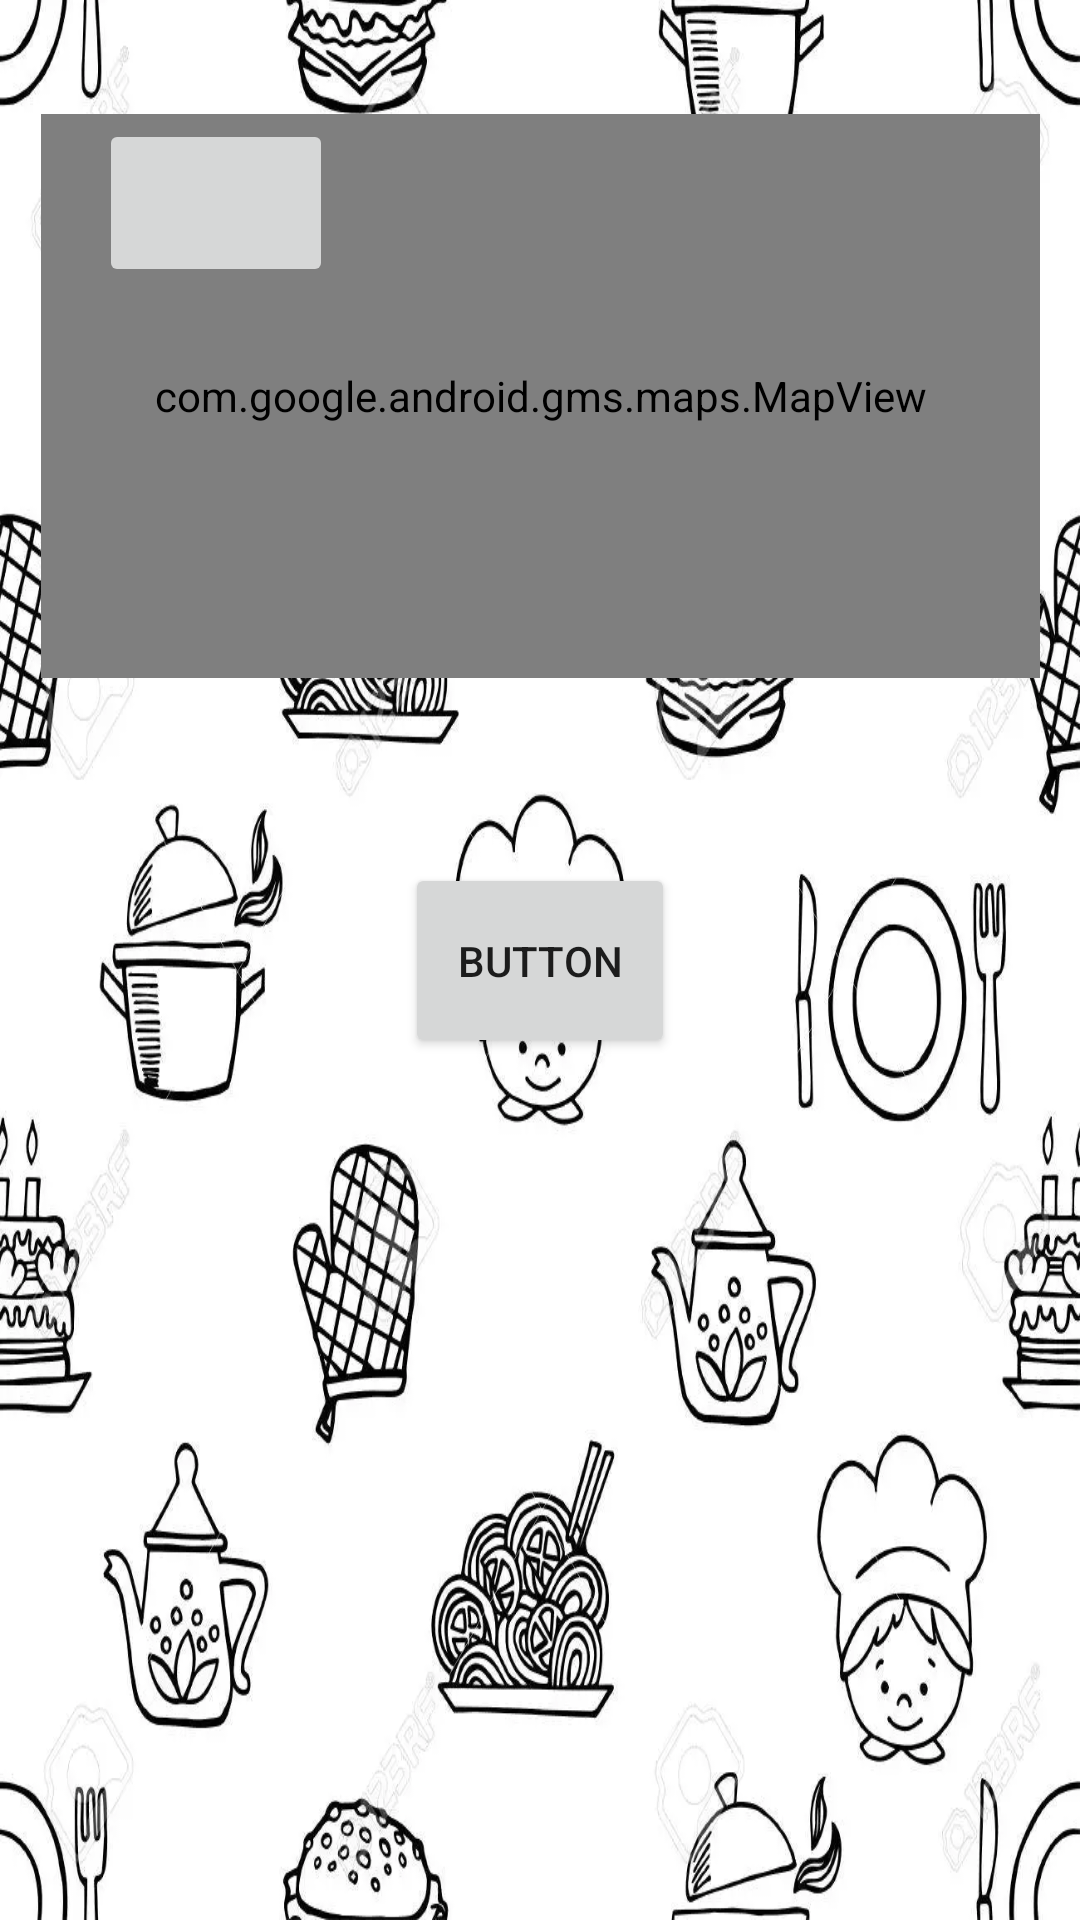

Reconstruct the res/layout file that produces this screen, plus the resources it refers to.
<!-- AndroidManifest.xml: application theme Theme.TFG_DavidQuesada -->
<!-- res/layout/home_activity.xml -->
<?xml version="1.0" encoding="utf-8"?>
<androidx.constraintlayout.widget.ConstraintLayout xmlns:android="http://schemas.android.com/apk/res/android"
    xmlns:app="http://schemas.android.com/apk/res-auto"
    xmlns:tools="http://schemas.android.com/tools"
    android:layout_width="match_parent"
    android:layout_height="match_parent"
    android:background="@drawable/background" >

    <com.google.android.gms.maps.MapView
        android:id="@+id/mapView"
        android:layout_width="333dp"
        android:layout_height="188dp"
        android:clickable="true"
        app:layout_constraintBottom_toBottomOf="parent"
        app:layout_constraintEnd_toEndOf="parent"
        app:layout_constraintStart_toStartOf="parent"
        app:layout_constraintTop_toTopOf="parent"
        app:layout_constraintVertical_bias="0.084" />

    <Button
        android:id="@+id/button2"
        android:layout_width="90dp"
        android:layout_height="65dp"
        android:text="Button"
        app:layout_constraintBottom_toBottomOf="parent"
        app:layout_constraintEnd_toEndOf="parent"
        app:layout_constraintStart_toStartOf="parent"
        app:layout_constraintTop_toTopOf="parent" />

    <ImageButton
        android:id="@+id/exitButton"
        android:layout_width="78dp"
        android:layout_height="56dp"
        app:layout_constraintBottom_toBottomOf="parent"
        app:layout_constraintEnd_toEndOf="parent"
        app:layout_constraintHorizontal_bias="0.117"
        app:layout_constraintStart_toStartOf="parent"
        app:layout_constraintTop_toTopOf="parent"
        app:layout_constraintVertical_bias="0.068"
        app:srcCompat="@drawable/exit_icon" />
</androidx.constraintlayout.widget.ConstraintLayout>
<!-- resources referenced by this layout -->
<resources>
  <!-- drawable background: jpg bitmap (drawable, 115466 bytes) -->
  <style name="Theme.TFG_DavidQuesada" parent="Theme.MaterialComponents.DayNight.DarkActionBar">
          
          <item name="colorPrimary">@color/purple_500</item>
          <item name="colorPrimaryVariant">@color/purple_700</item>
          <item name="colorOnPrimary">@color/white</item>
          
          <item name="colorSecondary">@color/teal_200</item>
          <item name="colorSecondaryVariant">@color/teal_700</item>
          <item name="colorOnSecondary">@color/black</item>
          
          <item name="android:statusBarColor" tools:targetApi="l">?attr/colorPrimaryVariant</item>
          
      </style>
  <!-- not gathered from this repository: default colours our renderer supplied (Android Studio template values) -->
  <color name="purple_500">#FF6200EE</color>
  <color name="purple_700">#FF3700B3</color>
  <color name="teal_200">#FF03DAC5</color>
  <color name="teal_700">#FF018786</color>
  <color name="black">#FF000000</color>
  <color name="white">#FFFFFFFF</color>
</resources>
